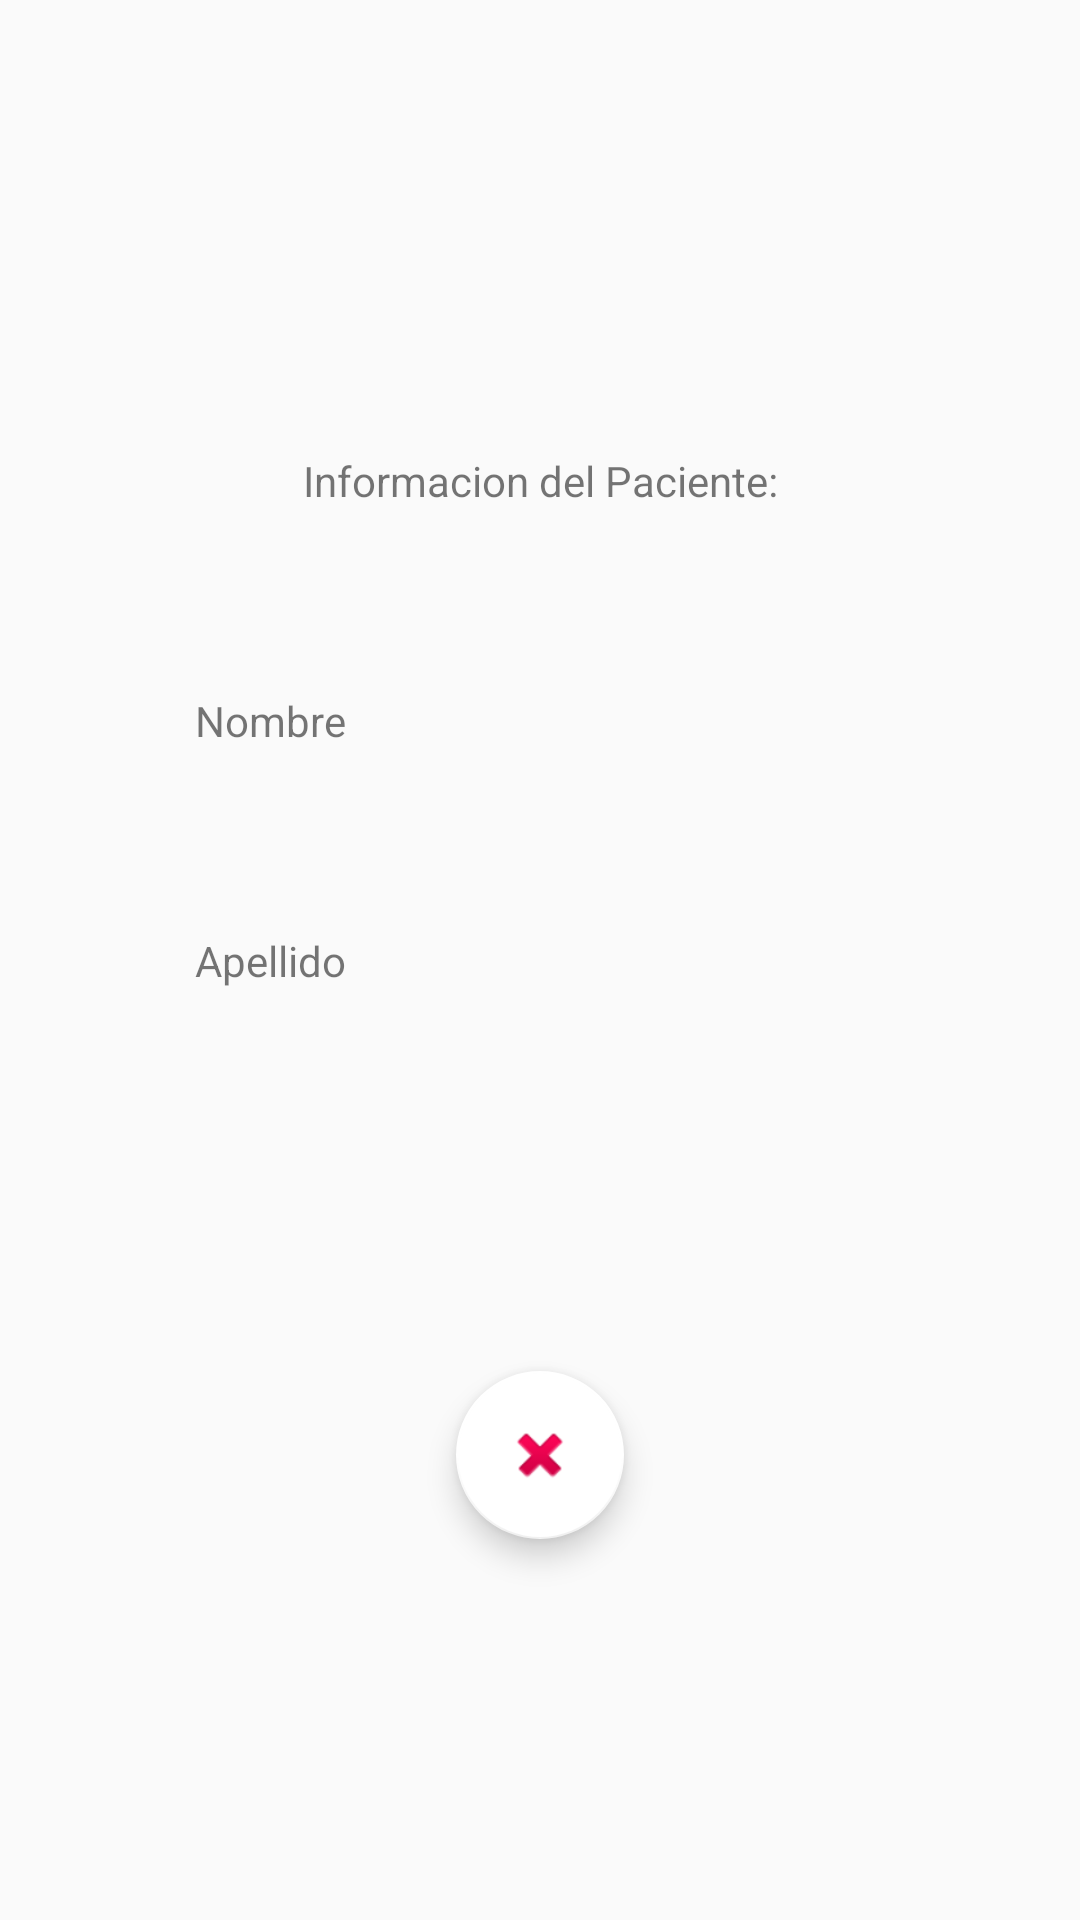

Android layout source for this screen:
<!-- AndroidManifest.xml: application theme AppTheme -->
<!-- res/layout/tab_info_fragment.xml -->
<?xml version="1.0" encoding="utf-8"?>
<androidx.constraintlayout.widget.ConstraintLayout xmlns:android="http://schemas.android.com/apk/res/android"
    xmlns:app="http://schemas.android.com/apk/res-auto"
    xmlns:tools="http://schemas.android.com/tools"
    android:id="@+id/frameLayout6"
    android:layout_width="match_parent"
    android:layout_height="match_parent"
    tools:context=".fragments.containertab.tabInfo">

    <TextView
        android:id="@+id/txtGreeting3"
        android:layout_width="wrap_content"
        android:layout_height="wrap_content"
        android:text="Apellido"
        app:layout_constraintBottom_toTopOf="@+id/guideline11"
        app:layout_constraintEnd_toStartOf="@+id/guideline9"
        app:layout_constraintStart_toStartOf="parent"
        app:layout_constraintTop_toTopOf="@+id/guideline10" />

    <TextView
        android:id="@+id/txtGreeting2"
        android:layout_width="wrap_content"
        android:layout_height="wrap_content"
        android:text="Nombre"
        app:layout_constraintBottom_toTopOf="@+id/guideline12"
        app:layout_constraintEnd_toStartOf="@+id/guideline9"
        app:layout_constraintStart_toStartOf="parent"
        app:layout_constraintTop_toTopOf="@+id/guideline10" />

    <TextView
        android:id="@+id/txtGreeting"
        android:layout_width="wrap_content"
        android:layout_height="wrap_content"
        android:text="Informacion del Paciente:"
        app:layout_constraintBottom_toTopOf="@+id/guideline12"
        app:layout_constraintEnd_toEndOf="parent"
        app:layout_constraintStart_toStartOf="parent"
        app:layout_constraintTop_toTopOf="parent" />

    <androidx.constraintlayout.widget.Guideline
        android:id="@+id/guideline9"
        android:layout_width="wrap_content"
        android:layout_height="wrap_content"
        android:orientation="vertical"
        app:layout_constraintGuide_percent="0.5" />

    <androidx.constraintlayout.widget.Guideline
        android:id="@+id/guideline10"
        android:layout_width="wrap_content"
        android:layout_height="wrap_content"
        android:orientation="horizontal"
        app:layout_constraintGuide_percent="0.25" />

    <androidx.constraintlayout.widget.Guideline
        android:id="@+id/guideline11"
        android:layout_width="wrap_content"
        android:layout_height="wrap_content"
        android:orientation="horizontal"
        app:layout_constraintGuide_percent="0.75" />

    <androidx.constraintlayout.widget.Guideline
        android:id="@+id/guideline12"
        android:layout_width="wrap_content"
        android:layout_height="wrap_content"
        android:orientation="horizontal"
        app:layout_constraintGuide_percent="0.5" />

    <TextView
        android:id="@+id/txtName"
        android:layout_width="wrap_content"
        android:layout_height="wrap_content"
        app:layout_constraintBottom_toTopOf="@+id/guideline12"
        app:layout_constraintEnd_toEndOf="parent"
        app:layout_constraintStart_toStartOf="@+id/guideline9"
        app:layout_constraintTop_toTopOf="@+id/guideline10" />

    <TextView
        android:id="@+id/txtLastName"
        android:layout_width="wrap_content"
        android:layout_height="wrap_content"
        app:layout_constraintBottom_toTopOf="@+id/guideline11"
        app:layout_constraintEnd_toEndOf="parent"
        app:layout_constraintStart_toStartOf="@+id/guideline9"
        app:layout_constraintTop_toTopOf="@+id/guideline10" />

    <TextView
        android:id="@+id/txtSelfie"
        android:layout_width="wrap_content"
        android:layout_height="wrap_content"
        app:layout_constraintBottom_toBottomOf="parent"
        app:layout_constraintEnd_toEndOf="parent"
        app:layout_constraintStart_toStartOf="parent"
        app:layout_constraintTop_toTopOf="@+id/guideline12" />

    <com.google.android.material.floatingactionbutton.FloatingActionButton
        android:id="@+id/btnDeletePatient"
        android:layout_width="wrap_content"
        android:layout_height="wrap_content"
        android:clickable="true"
        android:src="@android:drawable/ic_delete"
        app:layout_constraintBottom_toBottomOf="parent"
        app:layout_constraintEnd_toEndOf="parent"
        app:layout_constraintStart_toStartOf="parent"
        app:layout_constraintTop_toBottomOf="@+id/txtLastName" />

    <ImageView
        android:id="@+id/imageView8"
        android:layout_width="75dp"
        android:layout_height="81dp"
        android:src="@drawable/perritos"
        app:layout_constraintBottom_toTopOf="@+id/guideline10"
        app:layout_constraintEnd_toEndOf="parent"
        app:layout_constraintStart_toStartOf="parent"
        app:layout_constraintTop_toTopOf="parent" />

</androidx.constraintlayout.widget.ConstraintLayout>
<!-- resources referenced by this layout -->
<resources>
  <style name="AppTheme" parent="Theme.AppCompat.DayNight.NoActionBar">
          
          <item name="colorPrimary">@color/design_default_color_primary</item>
          <item name="colorPrimaryDark">@color/design_default_color_primary_dark</item>
          <item name="colorAccent">@color/design_default_color_surface</item>
      </style>
</resources>
